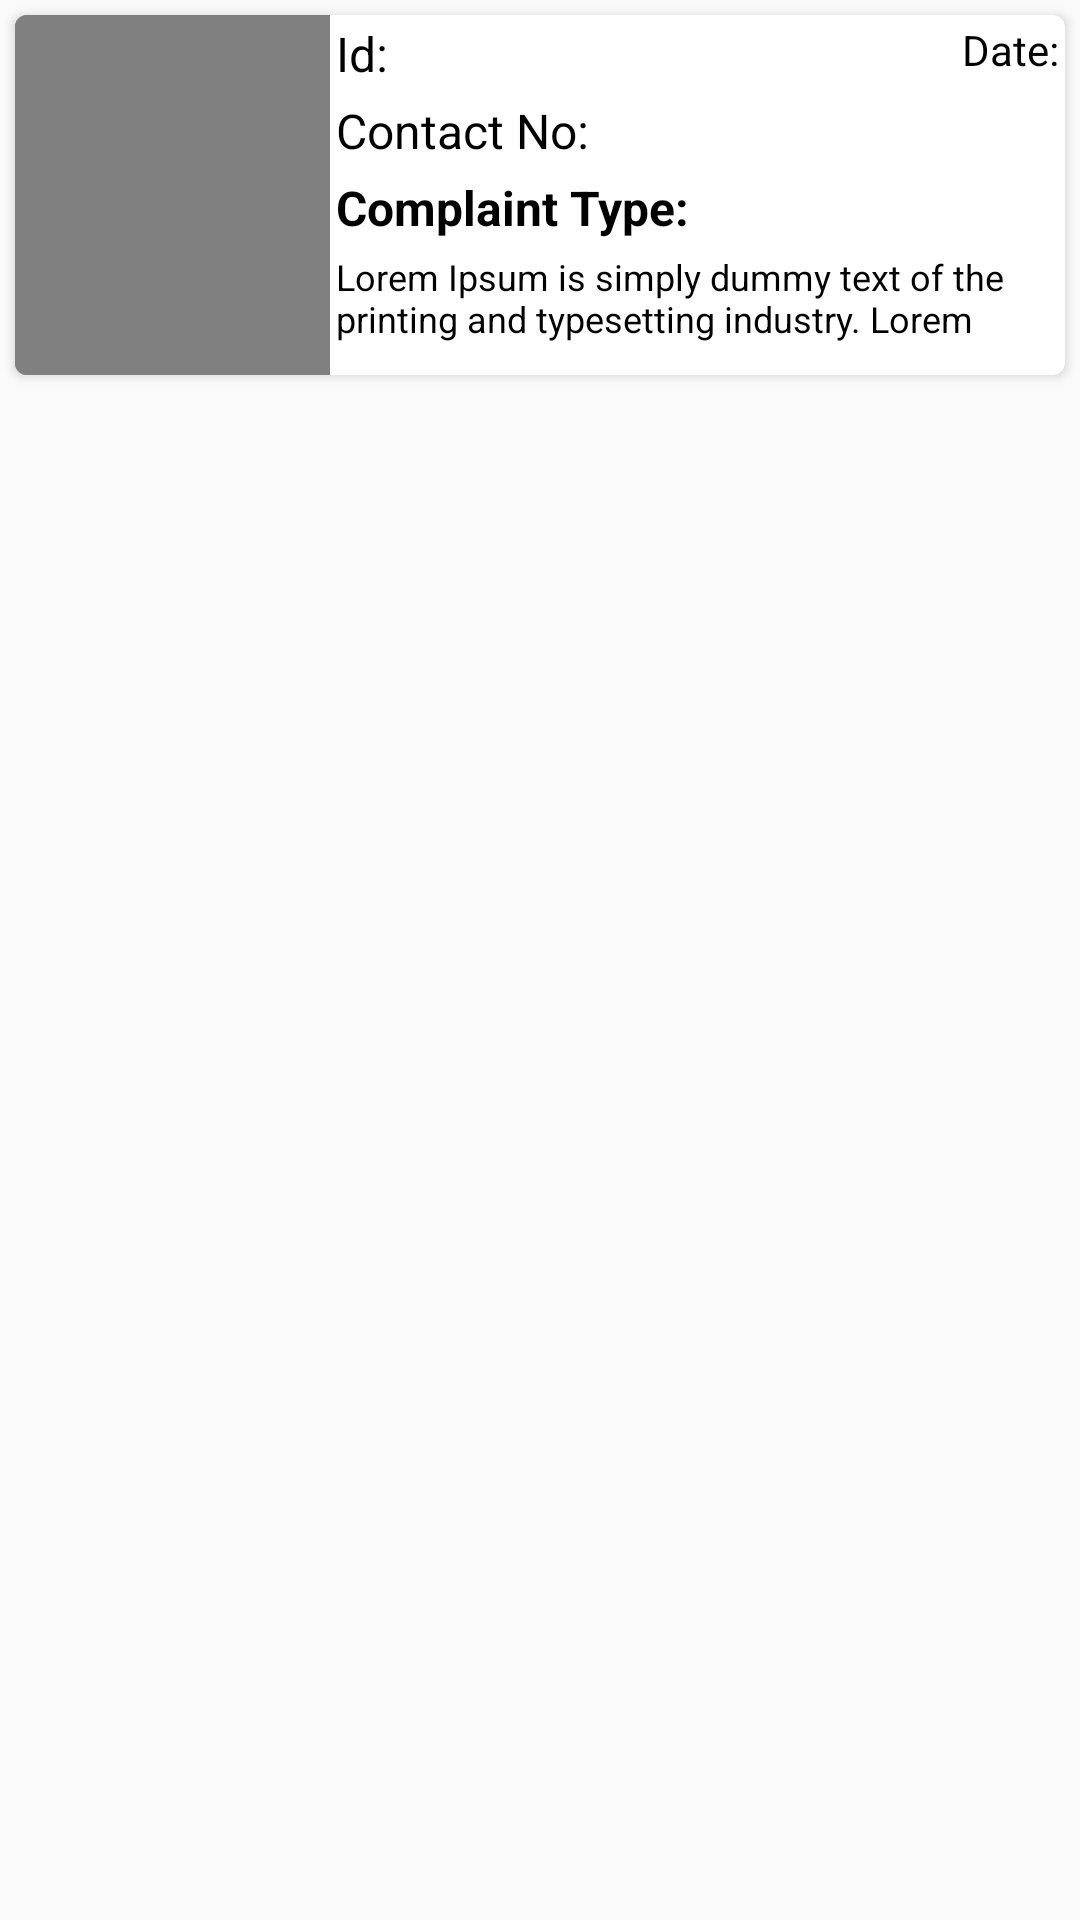

Android layout source for this screen:
<!-- AndroidManifest.xml: application theme AppTheme -->
<!-- res/layout/adt_homeadtaptervideo.xml -->
<?xml version="1.0" encoding="utf-8"?>
<LinearLayout xmlns:android="http://schemas.android.com/apk/res/android"
    android:layout_width="match_parent"
    android:layout_height="wrap_content"
    android:orientation="vertical">


    <android.support.v7.widget.CardView xmlns:card_view="http://schemas.android.com/apk/res-auto"
        android:id="@+id/card_view"
        android:layout_width="match_parent"
        android:layout_height="wrap_content"
        android:layout_gravity="center"
        android:layout_margin="5dp"
        android:elevation="5dp"
        card_view:cardCornerRadius="4dp">

        <LinearLayout
            android:layout_width="match_parent"
            android:layout_height="wrap_content"
            android:orientation="horizontal">

            <LinearLayout
                android:id="@+id/lv_image"
                android:layout_width="match_parent"
                android:layout_height="match_parent"
                android:orientation="vertical"
                android:visibility="visible"
                android:layout_weight=".7">

                <RelativeLayout
                    android:id="@+id/frameLayout1"
                    android:layout_width="match_parent"
                    android:layout_height="120dp"
                    android:layout_gravity="center" >

                    <VideoView
                        android:id="@+id/videoview"
                        android:layout_width="match_parent"
                        android:layout_height="match_parent"
                        android:layout_gravity="top|center"
                        android:visibility="visible" />

                    <FrameLayout
                        android:id="@+id/placeholder"
                        android:background="@color/darkgrey"
                        android:layout_width="fill_parent"
                        android:layout_height="fill_parent" >
                    </FrameLayout>
                </RelativeLayout>

                
                    
                    
                    
                    
                    

            </LinearLayout>

            <LinearLayout
                android:layout_width="match_parent"
                android:layout_height="match_parent"
                android:layout_weight=".3"
                android:orientation="vertical">

                <LinearLayout
                    android:layout_width="match_parent"
                    android:layout_height="wrap_content"
                    android:orientation="horizontal">

                    <TextView
                        android:id="@+id/text_cid"
                        android:layout_width="match_parent"
                        android:layout_height="wrap_content"
                        android:layout_weight="1"
                        android:padding="2dp"
                        android:text="Id:"
                        android:textColor="@color/black"
                        android:textSize="16dp" />


                    <TextView
                        android:id="@+id/text_date"
                        android:layout_width="match_parent"
                        android:layout_height="wrap_content"
                        android:layout_gravity="right|end"
                        android:layout_weight="1"
                        android:gravity="end"
                        android:padding="2dp"
                        android:text="Date:"
                        android:textColor="@color/black"
                        android:textSize="@dimen/onetwo" />

                </LinearLayout>


                <TextView
                    android:id="@+id/text_contact"
                    android:layout_width="match_parent"
                    android:layout_height="wrap_content"
                    android:padding="2dp"
                    android:text="Contact No:"
                    android:textColor="@color/black"
                    android:textSize="16dp"
                     />

                <TextView
                    android:id="@+id/text_ctype"
                    android:layout_width="match_parent"
                    android:layout_height="wrap_content"
                    android:padding="2dp"
                    android:text="Complaint Type:"
                    android:textColor="@color/black"
                    android:textSize="16dp"
                    android:textStyle="bold" />

                <TextView
                    android:id="@+id/text_cdesc"
                    android:layout_width="match_parent"
                    android:layout_height="wrap_content"
                    android:padding="2dp"
                    android:maxLines="2"
                    android:text="Lorem Ipsum is simply dummy text of the printing and typesetting industry. Lorem Ipsum has been the industry's standard dummy "
                    android:textColor="@color/black"
                    android:textSize="12dp" />

            </LinearLayout>

        </LinearLayout>
    </android.support.v7.widget.CardView>

</LinearLayout>
<!-- resources referenced by this layout -->
<resources>
  <color name="black">#000000</color>
  <color name="darkgrey">#808080</color>
  <style name="AppTheme" parent="Theme.AppCompat.Light.DarkActionBar">
          
          <item name="colorPrimary">@color/colorPrimary</item>
          <item name="colorPrimaryDark">@color/colorPrimaryDark</item>
          <item name="colorAccent">#f6813e</item>
      </style>
  <color name="colorPrimary">#f6813e</color>
  <color name="colorPrimaryDark">#f6813e</color>
</resources>
